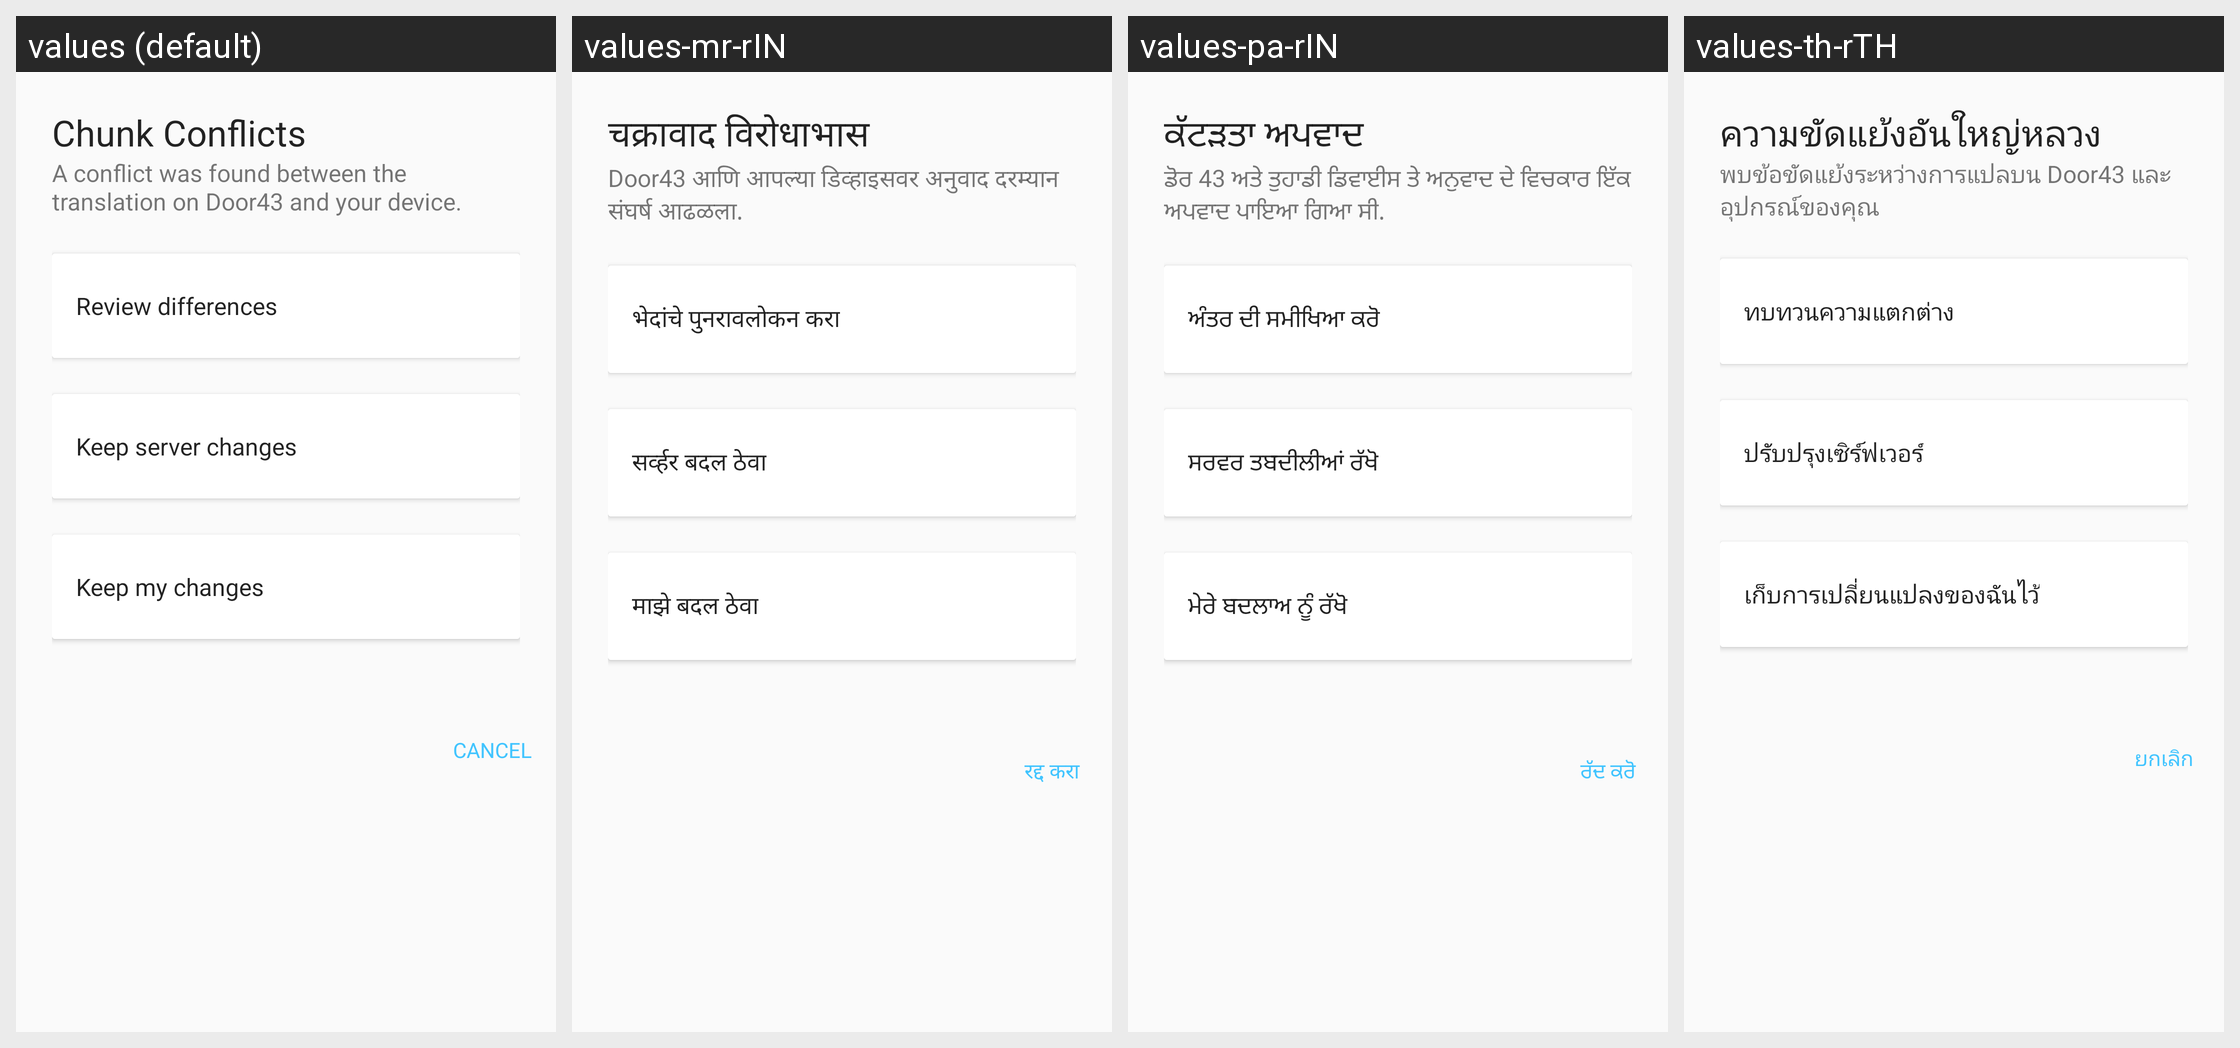

The same Android screen rendered under several of its app's locales, left to right. List the strings drawn on it with the default value and each locale's translation.
Android screen res/layout/dialog_merge_conflict.xml rendered under 4 locales, left to right: values (default), values-mr-rIN, values-pa-rIN, values-th-rTH. Device: Nexus 5 (rendered at 1080×1920; each locale shown at half size, 540×960, under a caption strip naming it); theme AppTheme.
Other locales in the repository, not shown: values-am-rET, values-ar-rSA, values-bn-rBD, values-es-rES, values-fa-rAF, values-fa-rIR, values-fr-rFR, values-gu-rIN, values-ha-rHG, values-hi-rIN, values-in-rID, values-ja-rJP, values-km-rKH, values-kn-rIN, values-ml-rIN, values-mn-rMN, values-my-rMM, values-ne-rNP, values-nl-rNL, values-ps-rAF, values-pt-rPT, values-ru-rRU, values-sw-rKE, values-ta-rIN, values-te-rIN, values-tl-rPH, values-tr-rTR, values-ur-rPK, values-vi-rVN, values-zh-rCN, values-zh-rTW.
Strings drawn on this screen, with the default value and each locale's value (text and hints the layout hard-codes, and strings that could not be matched under every locale, appear in the picture but are not listed):

title_chunk_conflicts
  values: Chunk Conflicts
  values-mr-rIN: चक्रावाद विरोधाभास
  values-pa-rIN: ਕੱਟੜਤਾ ਅਪਵਾਦ
  values-th-rTH: ความขัดแย้งอันใหญ่หลวง

chunk_conflict_description
  values: A conflict was found between the translation on Door43 and your device.
  values-mr-rIN: Door43 आणि आपल्या डिव्हाइसवर अनुवाद दरम्यान संघर्ष आढळला.
  values-pa-rIN: ਡੋਰ 43 ਅਤੇ ਤੁਹਾਡੀ ਡਿਵਾਈਸ ਤੇ ਅਨੁਵਾਦ ਦੇ ਵਿਚਕਾਰ ਇੱਕ ਅਪਵਾਦ ਪਾਇਆ ਗਿਆ ਸੀ.
  values-th-rTH: พบข้อขัดแย้งระหว่างการแปลบน Door43 และอุปกรณ์ของคุณ

review_conflicts
  values: Review differences
  values-mr-rIN: भेदांचे पुनरावलोकन करा
  values-pa-rIN: ਅੰਤਰ ਦੀ ਸਮੀਖਿਆ ਕਰੋ
  values-th-rTH: ทบทวนความแตกต่าง

keep_server_changes
  values: Keep server changes
  values-mr-rIN: सर्व्हर बदल ठेवा
  values-pa-rIN: ਸਰਵਰ ਤਬਦੀਲੀਆਂ ਰੱਖੋ
  values-th-rTH: ปรับปรุงเซิร์ฟเวอร์

keep_local_changes
  values: Keep my changes
  values-mr-rIN: माझे बदल ठेवा
  values-pa-rIN: ਮੇਰੇ ਬਦਲਾਅ ਨੂੰ ਰੱਖੋ
  values-th-rTH: เก็บการเปลี่ยนแปลงของฉันไว้

title_cancel
  values: Cancel
  values-mr-rIN: रद्द करा
  values-pa-rIN: ਰੱਦ ਕਰੋ
  values-th-rTH: ยกเลิก
